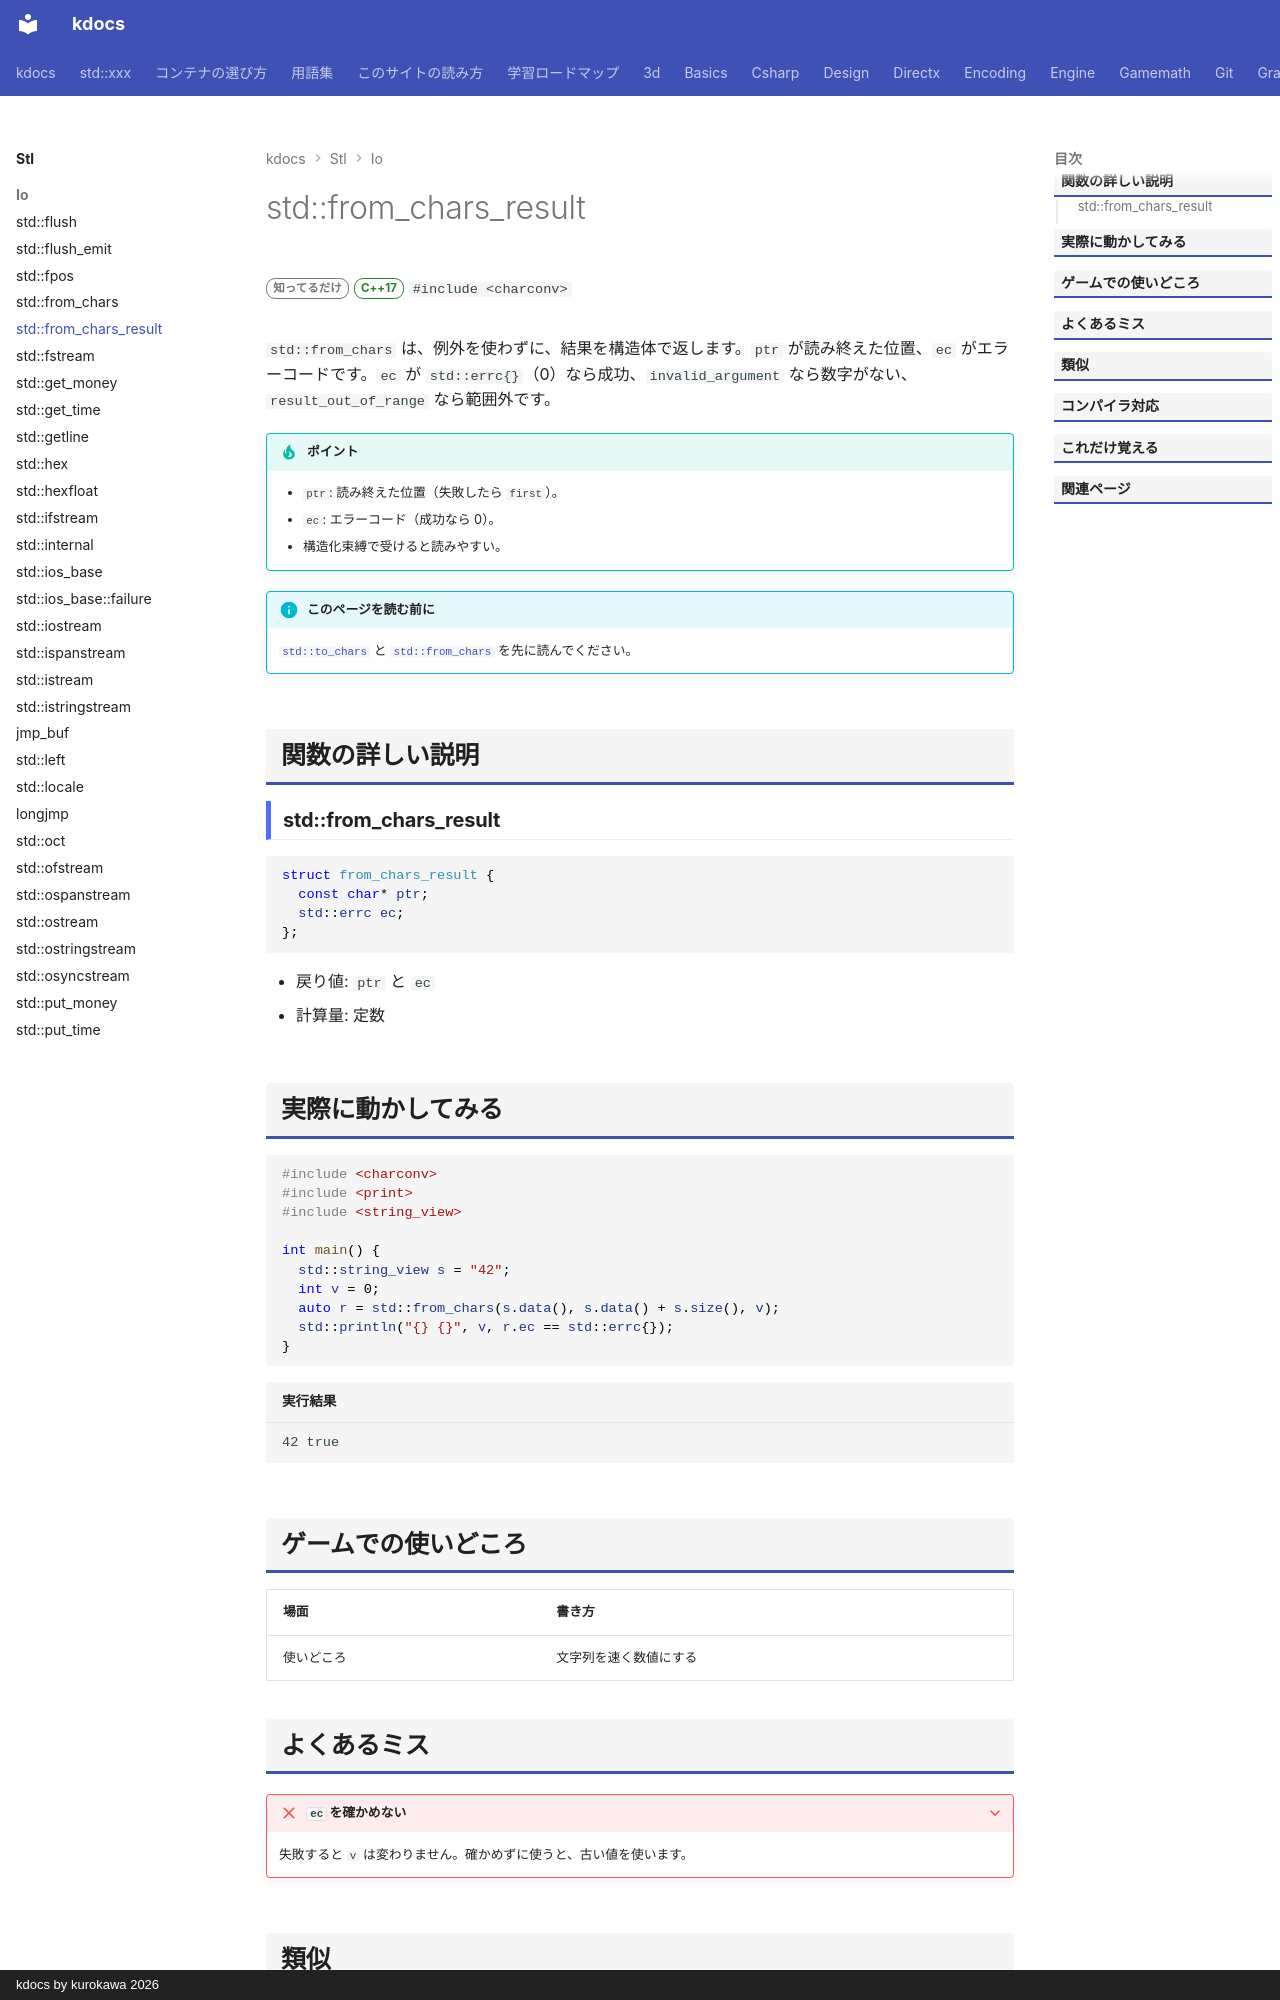

repository: qwzxdf/kdocs · page: stl/io/from_chars_result/index.html · generator: mkdocs · copyright: kdocs by kurokawa 2026

---
title: std::from_chars_result
summary: "from_chars の結果（読み終えた位置とエラー）を表す構造体。"
order: 900
tags:
  - 入出力・文字列
---

# std::from_chars_result

<div class="page-badges" markdown>
<span class="rank rank-rare">知ってるだけ</span>
<span class="ver ver-17">C++17</span>
`#include <charconv>`
</div>

`std::from_chars` は、例外を使わずに、結果を構造体で返します。`ptr` が読み終えた位置、`ec` がエラーコードです。`ec` が `std::errc{}`（0）なら成功、`invalid_argument` なら数字がない、`result_out_of_range` なら範囲外です。

!!! tip "ポイント"
    - `ptr`: 読み終えた位置（失敗したら `first`）。
    - `ec`: エラーコード（成功なら 0）。
    - 構造化束縛で受けると読みやすい。

!!! info "このページを読む前に"
    [`std::to_chars`](to_chars.md) と [`std::from_chars`](from_chars.md) を先に読んでください。

## 関数の詳しい説明

### std::from_chars_result {#from_chars_result}

```cpp
struct from_chars_result {
  const char* ptr;
  std::errc ec;
};
```

- 戻り値: `ptr` と `ec`
- 計算量: 定数


## 実際に動かしてみる

```cpp
#include <charconv>
#include <print>
#include <string_view>

int main() {
  std::string_view s = "42";
  int v = 0;
  auto r = std::from_chars(s.data(), s.data() + s.size(), v);
  std::println("{} {}", v, r.ec == std::errc{});
}
```

```text title="実行結果"
42 true
```

## ゲームでの使いどころ

| 場面 | 書き方 |
| --- | --- |
| 使いどころ | 文字列を速く数値にする |
